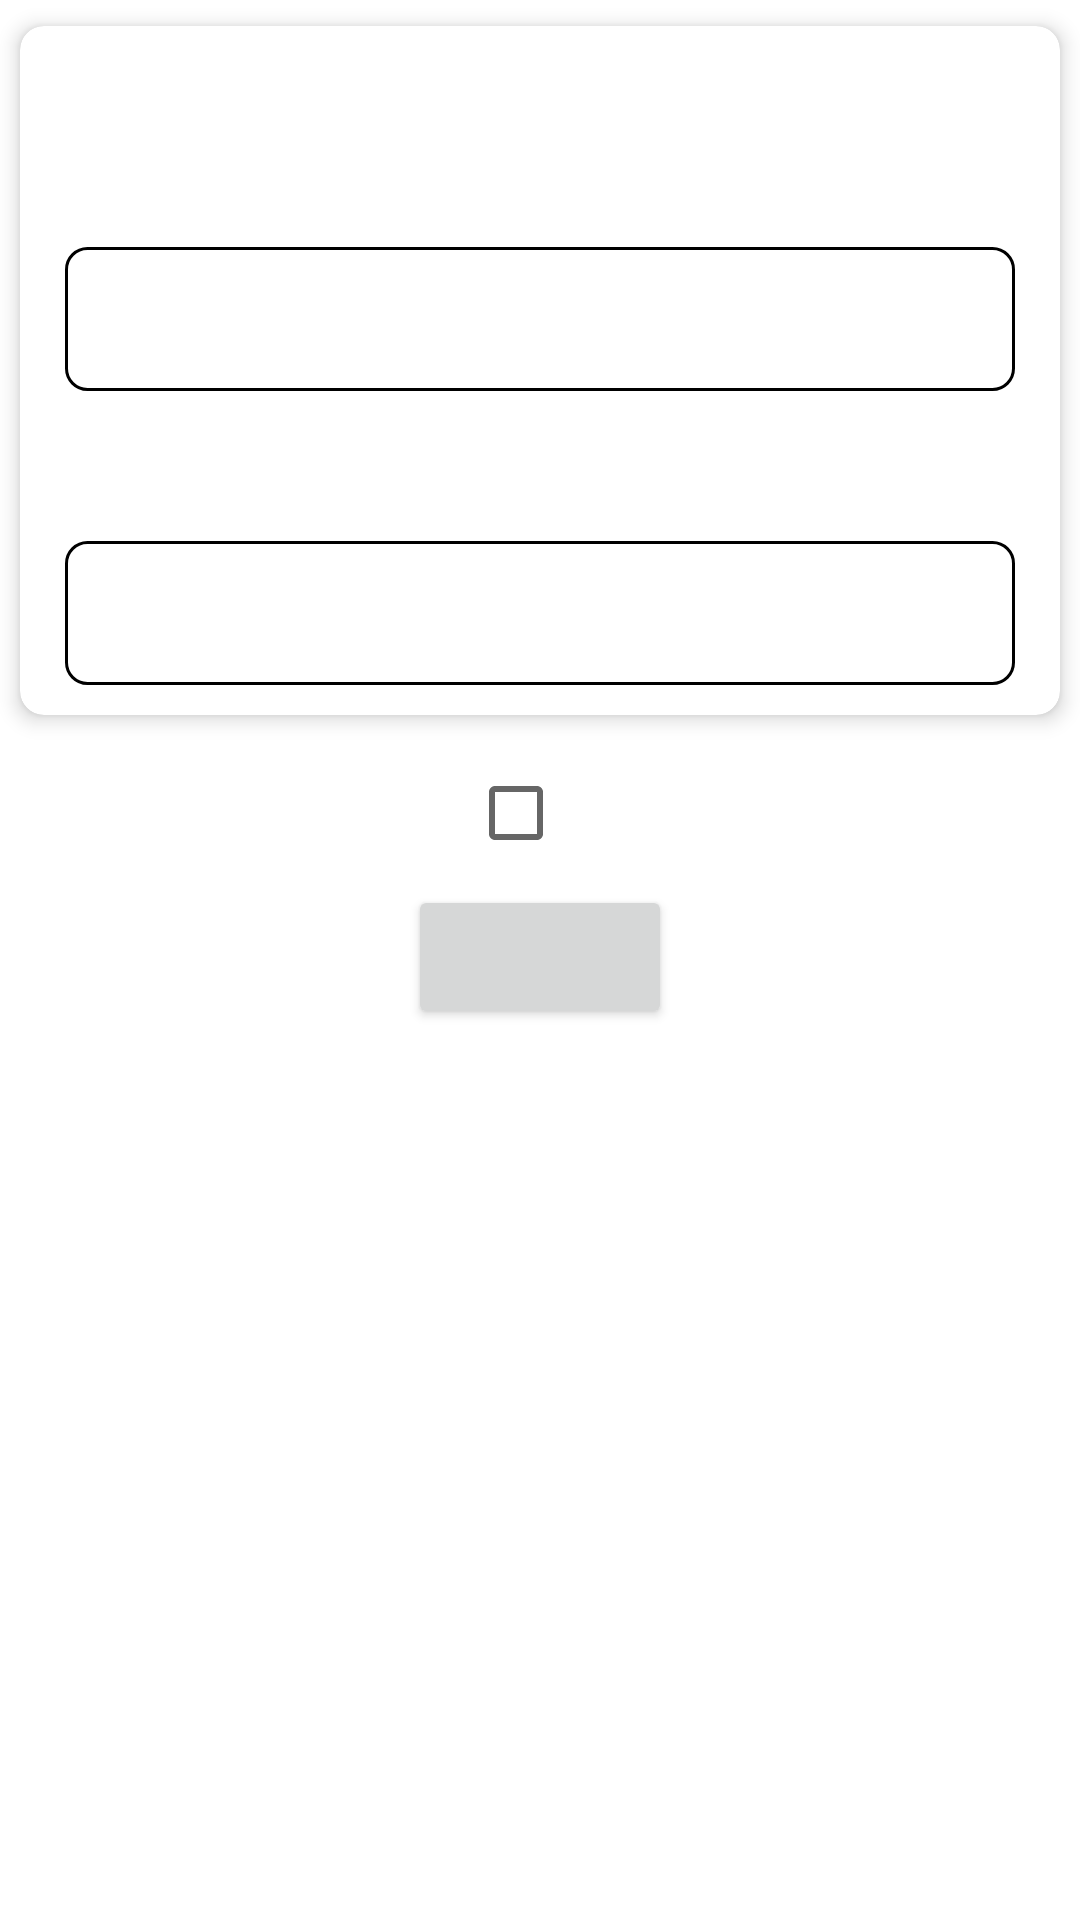

The Android layout XML behind this screen, and the referenced resources:
<!-- AndroidManifest.xml: application theme Theme.ApplicationName -->
<!-- res/layout/login_form.xml -->
<?xml version="1.0" encoding="utf-8"?>
<androidx.constraintlayout.widget.ConstraintLayout xmlns:android="http://schemas.android.com/apk/res/android"
    xmlns:tools="http://schemas.android.com/tools"
    android:layout_width="match_parent"
    android:layout_height="match_parent"
    android:background="@color/white">

    <LinearLayout
        android:layout_width="match_parent"
        android:layout_height="wrap_content"
        android:orientation="vertical"
        tools:ignore="MissingConstraints">


        <include
            android:id="@+id/cardview_login"
            layout="@layout/cardview_login" />

        <CheckBox
            android:id="@+id/rememberme_checkbox"
            android:layout_width="wrap_content"
            android:layout_height="wrap_content"
            android:layout_gravity="center"/>

        <Button
            android:id="@+id/button_login"
            android:layout_width="wrap_content"
            android:layout_height="wrap_content"
            android:textAlignment="center"
            android:layout_gravity="center"/>

    </LinearLayout>

</androidx.constraintlayout.widget.ConstraintLayout>
<!-- res/layout/cardview_login.xml (included above) -->
<?xml version="1.0" encoding="utf-8"?>
<androidx.constraintlayout.widget.ConstraintLayout xmlns:android="http://schemas.android.com/apk/res/android"
    xmlns:tools="http://schemas.android.com/tools"
    android:layout_width="match_parent"
    android:layout_height="match_parent"
    xmlns:app="http://schemas.android.com/apk/res-auto">

    <androidx.cardview.widget.CardView
        android:id="@+id/my_card_view"
        android:layout_width="match_parent"
        android:layout_height="wrap_content"
        app:cardCornerRadius="8dp"
        app:cardElevation="4dp"
        app:cardUseCompatPadding="true"
        tools:ignore="MissingConstraints">

        <LinearLayout
            android:layout_width="match_parent"
            android:layout_height="match_parent"
            android:orientation="vertical">

            <TextView
                android:id="@+id/title_cardview"
                android:layout_width="match_parent"
                android:layout_height="wrap_content"
                android:paddingLeft="10dp"
                android:textColor="@color/black"
                android:textSize="25sp"
                android:textStyle="bold"/>

            <include
                android:id="@+id/user_info"
                layout="@layout/fragment_login" />

            <include
                layout="@layout/fragment_login"
                android:id="@+id/password_info"/>

        </LinearLayout>

    </androidx.cardview.widget.CardView>

</androidx.constraintlayout.widget.ConstraintLayout>
<!-- res/layout/fragment_login.xml (included above) -->
<?xml version="1.0" encoding="utf-8"?>
<LinearLayout xmlns:android="http://schemas.android.com/apk/res/android"
    xmlns:app="http://schemas.android.com/apk/res-auto"
    android:id="@+id/widget_textCampo"
    android:layout_width="match_parent"
    android:layout_height="wrap_content"
    android:orientation="vertical"
    android:paddingLeft="15dp"
    android:paddingRight="15dp"
    android:paddingTop="10dp"
    android:paddingBottom="10dp">

    <LinearLayout
        android:layout_width="wrap_content"
        android:layout_height="wrap_content"
        android:orientation="horizontal">

        <TextView
            android:id="@+id/label_user"
            android:layout_width="match_parent"
            android:layout_height="wrap_content"
            android:layout_marginLeft="3dp"
            android:textColor="@color/black"
            android:textSize="20sp"/>

    </LinearLayout>

    <EditText
        android:id="@+id/textUser"
        android:layout_width="match_parent"
        android:layout_height="48dp"
        android:layout_marginTop="3dp"
        android:background="@drawable/edittextbg"
        android:ems="10"
        android:inputType="textPersonName"
        android:paddingLeft="5dp"
        android:paddingRight="5dp"
        android:textColorHint="@color/gray" />

</LinearLayout>
<!-- resources referenced by this layout -->
<resources>
  <color name="black">#FF000000</color>
  <color name="gray">#808080</color>
  <color name="white">#FFFFFFFF</color>
  <!-- drawable edittextbg (drawable) -->
  <?xml version="1.0" encoding="utf-8"?>
  <selector xmlns:android="http://schemas.android.com/apk/res/android">
      <item>
          <shape android:shape="rectangle">
              <solid android:color="@color/cardview_light_background"/>
              <stroke
                  android:color="@color/black"
                  android:width="1dp"
                  />
              <corners android:radius="7dp"/>
          </shape>
      </item>
  </selector>
  <style name="Theme.ApplicationName" parent="Theme.MaterialComponents.DayNight.DarkActionBar">
          
          <item name="colorPrimary">@color/purple_500</item>
          <item name="colorPrimaryVariant">@color/purple_700</item>
          <item name="colorOnPrimary">@color/white</item>
          
          <item name="colorSecondary">@color/teal_200</item>
          <item name="colorSecondaryVariant">@color/teal_700</item>
          <item name="colorOnSecondary">@color/black</item>
          
          <item name="android:statusBarColor">?attr/colorPrimaryVariant</item>
          
      </style>
  <color name="purple_500">#FF6200EE</color>
  <color name="purple_700">#FF3700B3</color>
  <color name="teal_200">#FF03DAC5</color>
  <color name="teal_700">#FF018786</color>
</resources>
